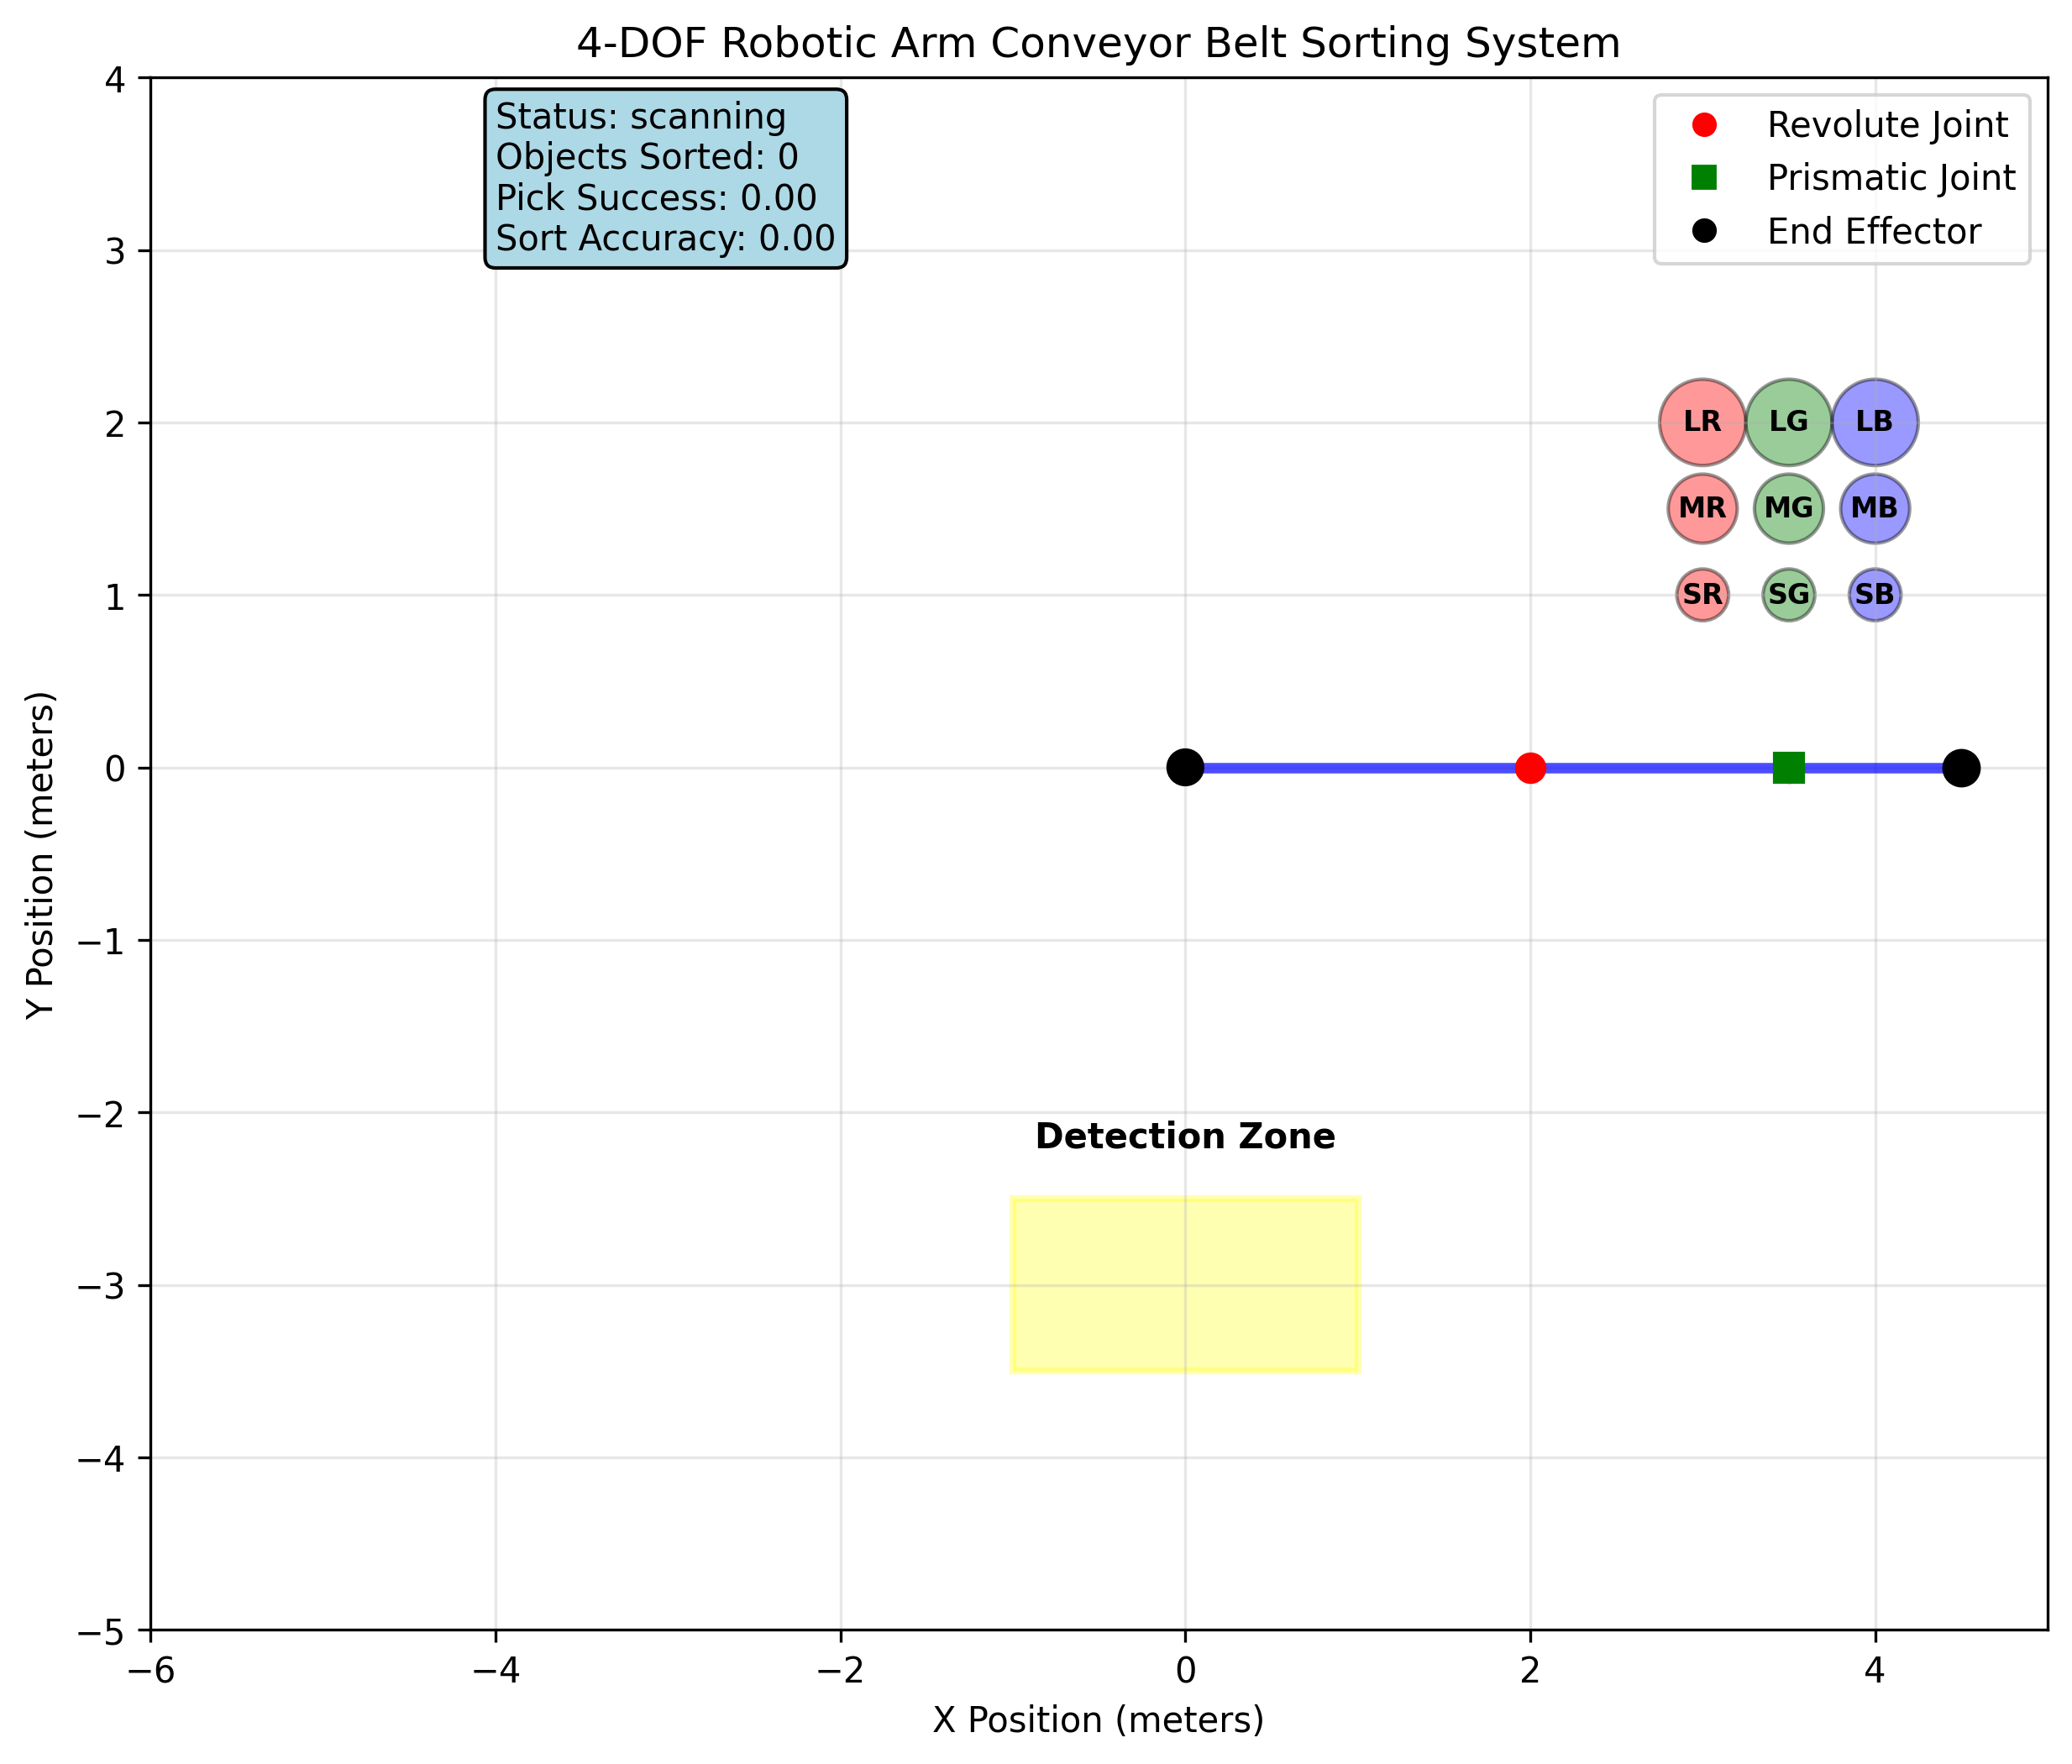

Python code for this plot:
"""
Conveyor Belt Object Sorting System using OpenCV and 4-DOF Robotic Arm
Part C: Advanced Challenge Implementation
"""
import numpy as np
import matplotlib.pyplot as plt
import matplotlib.patches as patches
from matplotlib.animation import FuncAnimation
import cv2
import time
from typing import List, Tuple, Dict, Optional
from dataclasses import dataclass
import random
from robotic_arm_4dof import RoboticArm4DOF, create_4dof_arm_configuration


@dataclass
class ConveyorObject:
    """Object on the conveyor belt"""
    x: float
    y: float
    size: str  # 'small', 'medium', 'large'
    color: str  # 'red', 'green', 'blue'
    width: float
    height: float
    speed: float = 1.0
    picked: bool = False
    sorted: bool = False


class ConveyorBelt:
    """Conveyor belt simulation for object transportation"""
    
    def __init__(self, length: float = 10.0, width: float = 2.0, speed: float = 1.0):
        """
        Initialize conveyor belt
        
        Args:
            length: Length of the conveyor belt
            width: Width of the conveyor belt
            speed: Belt movement speed (units/second)
        """
        self.length = length
        self.width = width
        self.speed = speed
        self.objects: List[ConveyorObject] = []
        
        # Belt position (center coordinates)
        self.belt_x = 0.0
        self.belt_y = -3.0  # Below the robot arm
        
        # Object generation parameters
        self.object_spawn_rate = 2.0  # objects per second
        self.last_spawn_time = 0.0
        
        # Size and color definitions
        self.size_definitions = {
            'small': (0.2, 0.2),
            'medium': (0.4, 0.4), 
            'large': (0.6, 0.6)
        }
        
        self.color_definitions = {
            'red': (1.0, 0.2, 0.2),
            'green': (0.2, 1.0, 0.2),
            'blue': (0.2, 0.2, 1.0)
        }
    
    def update(self, dt: float):
        """Update conveyor belt and object positions"""
        current_time = time.time()
        
        # Spawn new objects
        if current_time - self.last_spawn_time > (1.0 / self.object_spawn_rate):
            self.spawn_object()
            self.last_spawn_time = current_time
        
        # Update object positions
        for obj in self.objects[:]:  # Use slice to allow removal during iteration
            if not obj.picked:
                obj.x += self.speed * dt
                
                # Remove objects that have passed the end of the belt
                if obj.x > self.belt_x + self.length / 2 + 1.0:
                    self.objects.remove(obj)
    
    def spawn_object(self):
        """Spawn a new random object at the start of the belt"""
        # Random properties
        size = random.choice(['small', 'medium', 'large'])
        color = random.choice(['red', 'green', 'blue'])
        width, height = self.size_definitions[size]
        
        # Position at start of belt with some randomness
        x = self.belt_x - self.length / 2 - 0.5
        y = self.belt_y + random.uniform(-self.width/4, self.width/4)
        
        obj = ConveyorObject(
            x=x, y=y, size=size, color=color,
            width=width, height=height, speed=self.speed
        )
        
        self.objects.append(obj)
    
    def get_objects_in_pickup_zone(self, pickup_x: float, pickup_width: float = 1.0) -> List[ConveyorObject]:
        """Get objects in the pickup zone"""
        pickup_objects = []
        for obj in self.objects:
            if (not obj.picked and not obj.sorted and 
                pickup_x - pickup_width/2 <= obj.x <= pickup_x + pickup_width/2):
                pickup_objects.append(obj)
        return pickup_objects
    
    def visualize(self, ax):
        """Visualize the conveyor belt and objects"""
        # Draw belt
        belt_rect = patches.Rectangle(
            (self.belt_x - self.length/2, self.belt_y - self.width/2),
            self.length, self.width,
            linewidth=2, edgecolor='black', facecolor='lightgray', alpha=0.7
        )
        ax.add_patch(belt_rect)
        
        # Draw belt direction arrows
        arrow_spacing = 1.0
        for x in np.arange(self.belt_x - self.length/2 + arrow_spacing, 
                          self.belt_x + self.length/2, arrow_spacing):
            ax.arrow(x, self.belt_y, 0.3, 0, head_width=0.1, head_length=0.1, 
                    fc='black', ec='black', alpha=0.5)
        
        # Draw objects
        for obj in self.objects:
            if not obj.picked:
                color = self.color_definitions[obj.color]
                obj_rect = patches.Rectangle(
                    (obj.x - obj.width/2, obj.y - obj.height/2),
                    obj.width, obj.height,
                    linewidth=1, edgecolor='black', facecolor=color, alpha=0.8
                )
                ax.add_patch(obj_rect)
                
                # Add size label
                ax.text(obj.x, obj.y, obj.size[0].upper(), 
                       ha='center', va='center', fontsize=8, fontweight='bold')


class ObjectDetector:
    """OpenCV-based object detection and classification system"""
    
    def __init__(self):
        """Initialize object detector"""
        self.size_thresholds = {
            'small': (0.0, 0.3),
            'medium': (0.3, 0.5),
            'large': (0.5, 1.0)
        }
        
        self.color_ranges = {
            'red': {'lower': np.array([0, 100, 100]), 'upper': np.array([10, 255, 255])},
            'green': {'lower': np.array([50, 100, 100]), 'upper': np.array([70, 255, 255])},
            'blue': {'lower': np.array([110, 100, 100]), 'upper': np.array([130, 255, 255])}
        }
    
    def detect_objects(self, conveyor_objects: List[ConveyorObject], 
                      detection_zone: Tuple[float, float, float]) -> List[Dict]:
        """
        Simulate object detection using computer vision
        
        Args:
            conveyor_objects: List of objects on conveyor
            detection_zone: (center_x, width, y_position) of detection zone
            
        Returns:
            detected_objects: List of detected object information
        """
        center_x, width, y_pos = detection_zone
        detected = []
        
        for obj in conveyor_objects:
            # Check if object is in detection zone
            if (not obj.picked and not obj.sorted and
                center_x - width/2 <= obj.x <= center_x + width/2 and
                abs(obj.y - y_pos) <= 1.0):
                
                # Simulate computer vision detection with some noise
                detected_size = self.classify_size(obj.width, obj.height)
                detected_color = self.classify_color(obj.color)
                
                # Add detection confidence (simulate CV uncertainty)
                confidence = random.uniform(0.8, 0.98)
                
                detection_info = {
                    'object': obj,
                    'position': (obj.x, obj.y),
                    'size': detected_size,
                    'color': detected_color,
                    'confidence': confidence,
                    'actual_size': obj.size,
                    'actual_color': obj.color
                }
                detected.append(detection_info)
        
        return detected
    
    def classify_size(self, width: float, height: float) -> str:
        """Classify object size based on dimensions"""
        area = width * height
        
        if area <= 0.1:
            return 'small'
        elif area <= 0.25:
            return 'medium'
        else:
            return 'large'
    
    def classify_color(self, actual_color: str) -> str:
        """Simulate color classification (with potential errors)"""
        # Simulate 95% accuracy in color detection
        if random.random() < 0.95:
            return actual_color
        else:
            # Random misclassification
            colors = ['red', 'green', 'blue']
            colors.remove(actual_color)
            return random.choice(colors)


class SortingSystem:
    """Complete sorting system with 4-DOF arm and conveyor belt"""
    
    def __init__(self):
        """Initialize the sorting system"""
        # Initialize components
        self.arm = create_4dof_arm_configuration()
        self.conveyor = ConveyorBelt(length=8.0, width=1.5, speed=0.5)
        self.detector = ObjectDetector()
        
        # Sorting zones (destinations for different object types)
        self.sorting_zones = {
            ('small', 'red'): np.array([3.0, 1.0]),
            ('small', 'green'): np.array([3.5, 1.0]),
            ('small', 'blue'): np.array([4.0, 1.0]),
            ('medium', 'red'): np.array([3.0, 1.5]),
            ('medium', 'green'): np.array([3.5, 1.5]),
            ('medium', 'blue'): np.array([4.0, 1.5]),
            ('large', 'red'): np.array([3.0, 2.0]),
            ('large', 'green'): np.array([3.5, 2.0]),
            ('large', 'blue'): np.array([4.0, 2.0])
        }
        
        # Detection zone (where objects are detected and picked)
        self.detection_zone = (0.0, 2.0, self.conveyor.belt_y)  # (center_x, width, y)
        
        # Performance metrics
        self.objects_sorted = 0
        self.correct_sorts = 0
        self.detection_attempts = 0
        self.pick_attempts = 0
        self.successful_picks = 0
        
        # Animation variables
        self.current_target = None
        self.picking_object = None
        self.arm_state = 'scanning'  # 'scanning', 'moving_to_pick', 'picking', 'moving_to_sort', 'sorting'
        
    def update(self, dt: float):
        """Update the complete sorting system"""
        # Update conveyor belt
        self.conveyor.update(dt)
        
        # Detect objects in pickup zone
        detected_objects = self.detector.detect_objects(
            self.conveyor.objects, self.detection_zone
        )
        
        # Process detected objects based on arm state
        if self.arm_state == 'scanning' and detected_objects:
            # Select highest confidence detection
            best_detection = max(detected_objects, key=lambda x: x['confidence'])
            self.start_pick_sequence(best_detection)
        
        elif self.arm_state == 'moving_to_pick':
            self.execute_pick_movement(dt)
        
        elif self.arm_state == 'moving_to_sort':
            self.execute_sort_movement(dt)
    
    def start_pick_sequence(self, detection: Dict):
        """Start picking sequence for detected object"""
        self.detection_attempts += 1
        self.picking_object = detection['object']
        
        # Set target position for picking (slightly above object)
        pick_pos = np.array([detection['position'][0], detection['position'][1] + 0.3])
        
        # Solve inverse kinematics for pick position
        success, solution = self.arm.inverse_kinematics(pick_pos)
        
        if success:
            self.current_target = solution
            self.arm_state = 'moving_to_pick'
            self.pick_attempts += 1
        else:
            print(f"Cannot reach object at {detection['position']}")
            self.arm_state = 'scanning'
    
    def execute_pick_movement(self, dt: float):
        """Execute movement to pick position"""
        if self.current_target is not None:
            # Simple linear interpolation to target configuration
            current_config = self.arm.joint_values
            diff = self.current_target - current_config
            step_size = 2.0 * dt  # movement speed
            
            if np.linalg.norm(diff) < 0.1:  # Close enough to target
                self.arm.set_joint_configuration(self.current_target)
                self.execute_pick()
            else:
                # Move towards target
                new_config = current_config + step_size * diff / np.linalg.norm(diff)
                self.arm.set_joint_configuration(new_config)
    
    def execute_pick(self):
        """Execute pick operation"""
        if self.picking_object and not self.picking_object.picked:
            # Mark object as picked
            self.picking_object.picked = True
            self.successful_picks += 1
            
            # Determine sorting destination
            obj_key = (self.picking_object.size, self.picking_object.color)
            if obj_key in self.sorting_zones:
                sort_pos = self.sorting_zones[obj_key]
                
                # Solve IK for sorting position
                success, solution = self.arm.inverse_kinematics(sort_pos)
                
                if success:
                    self.current_target = solution
                    self.arm_state = 'moving_to_sort'
                else:
                    print(f"Cannot reach sorting zone for {obj_key}")
                    self.arm_state = 'scanning'
            else:
                print(f"No sorting zone defined for {obj_key}")
                self.arm_state = 'scanning'
    
    def execute_sort_movement(self, dt: float):
        """Execute movement to sorting position"""
        if self.current_target is not None:
            # Move to sorting position
            current_config = self.arm.joint_values
            diff = self.current_target - current_config
            step_size = 2.0 * dt
            
            if np.linalg.norm(diff) < 0.1:
                self.arm.set_joint_configuration(self.current_target)
                self.execute_sort()
            else:
                new_config = current_config + step_size * diff / np.linalg.norm(diff)
                self.arm.set_joint_configuration(new_config)
    
    def execute_sort(self):
        """Execute sort operation"""
        if self.picking_object:
            # Mark object as sorted
            self.picking_object.sorted = True
            self.objects_sorted += 1
            
            # Check if sorting was correct (compare detected vs actual)
            if (self.picking_object.size == self.picking_object.size and 
                self.picking_object.color == self.picking_object.color):
                self.correct_sorts += 1
            
            print(f"Sorted {self.picking_object.size} {self.picking_object.color} object")
            
            # Reset for next object
            self.picking_object = None
            self.current_target = None
            self.arm_state = 'scanning'
    
    def get_performance_metrics(self) -> Dict:
        """Get system performance metrics"""
        if self.detection_attempts > 0:
            detection_rate = self.detection_attempts / max(1, len(self.conveyor.objects))
            pick_success_rate = self.successful_picks / self.pick_attempts if self.pick_attempts > 0 else 0
            sort_accuracy = self.correct_sorts / self.objects_sorted if self.objects_sorted > 0 else 0
        else:
            detection_rate = pick_success_rate = sort_accuracy = 0
        
        return {
            'objects_processed': len(self.conveyor.objects),
            'objects_sorted': self.objects_sorted,
            'detection_attempts': self.detection_attempts,
            'successful_picks': self.successful_picks,
            'pick_success_rate': pick_success_rate,
            'sort_accuracy': sort_accuracy,
            'system_throughput': self.objects_sorted / max(1, time.time() - getattr(self, 'start_time', time.time()))
        }
    
    def visualize_system(self, ax):
        """Visualize the complete sorting system"""
        ax.clear()
        
        # Visualize conveyor belt
        self.conveyor.visualize(ax)
        
        # Visualize robotic arm
        _, joint_positions = self.arm.forward_kinematics()
        self.arm.visualize_arm(ax, joint_positions, "4-DOF Sorting Robot")
        
        # Visualize detection zone
        det_x, det_width, det_y = self.detection_zone
        detection_rect = patches.Rectangle(
            (det_x - det_width/2, det_y - 0.5),
            det_width, 1.0,
            linewidth=2, edgecolor='yellow', facecolor='yellow', alpha=0.3
        )
        ax.add_patch(detection_rect)
        ax.text(det_x, det_y + 0.8, 'Detection Zone', ha='center', fontweight='bold')
        
        # Visualize sorting zones
        for (size, color), pos in self.sorting_zones.items():
            zone_color = {'red': 'red', 'green': 'green', 'blue': 'blue'}[color]
            zone_size = {'small': 0.3, 'medium': 0.4, 'large': 0.5}[size]
            
            zone_circle = plt.Circle(pos, zone_size/2, 
                                   color=zone_color, alpha=0.4, ec='black', linewidth=1)
            ax.add_patch(zone_circle)
            ax.text(pos[0], pos[1], f'{size[0].upper()}{color[0].upper()}', 
                   ha='center', va='center', fontsize=8, fontweight='bold')
        
        # Add system status text
        metrics = self.get_performance_metrics()
        status_text = f"Status: {self.arm_state}\n"
        status_text += f"Objects Sorted: {metrics['objects_sorted']}\n"
        status_text += f"Pick Success: {metrics['pick_success_rate']:.2f}\n"
        status_text += f"Sort Accuracy: {metrics['sort_accuracy']:.2f}"
        
        ax.text(-4, 3, status_text, fontsize=10, 
               bbox=dict(boxstyle="round,pad=0.3", facecolor="lightblue"))
        
        # Configure plot
        ax.set_xlim(-6, 5)
        ax.set_ylim(-5, 4)
        ax.set_aspect('equal')
        ax.grid(True, alpha=0.3)
        ax.set_title('4-DOF Robotic Arm Conveyor Belt Sorting System')
        ax.set_xlabel('X Position (meters)')
        ax.set_ylabel('Y Position (meters)')


def create_sorting_animation():
    """Create animation of the sorting system"""
    system = SortingSystem()
    system.start_time = time.time()
    
    # Pre-populate conveyor with some objects for demonstration
    for i in range(3):
        system.conveyor.spawn_object()
    
    fig, ax = plt.subplots(figsize=(12, 8))
    
    def animate(frame):
        dt = 0.1  # 10 FPS
        system.update(dt)
        system.visualize_system(ax)
        return []
    
    anim = FuncAnimation(fig, animate, interval=100, blit=False, repeat=True)
    
    plt.tight_layout()
    return fig, anim, system


if __name__ == "__main__":
    print("4-DOF Conveyor Belt Sorting System - Part C Implementation")
    
    # Create and test the sorting system
    system = SortingSystem()
    
    print("\n=== System Configuration ===")
    print(f"Robotic Arm: 4-DOF with mixed joint types")
    print(f"Conveyor Belt: {system.conveyor.length}m x {system.conveyor.width}m")
    print(f"Sorting Zones: {len(system.sorting_zones)} different size/color combinations")
    
    # Test detection and sorting
    print("\n=== Testing Object Detection ===")
    
    # Add test objects
    system.conveyor.spawn_object()
    system.conveyor.spawn_object()
    
    # Test detection
    detected = system.detector.detect_objects(system.conveyor.objects, system.detection_zone)
    print(f"Detected {len(detected)} objects")
    
    for detection in detected:
        print(f"  Object: {detection['size']} {detection['color']} "
              f"(confidence: {detection['confidence']:.2f})")
    
    # Create animation
    print("\n=== Creating Animation ===")
    fig, anim, system = create_sorting_animation()
    
    # Save static visualization
    plt.savefig('conveyor_sorting_system.png', dpi=300, bbox_inches='tight')
    print("Saved static visualization as 'conveyor_sorting_system.png'")
    
    # Show animation
    plt.show()
    
    print("\nConveyor belt sorting system implementation complete!")